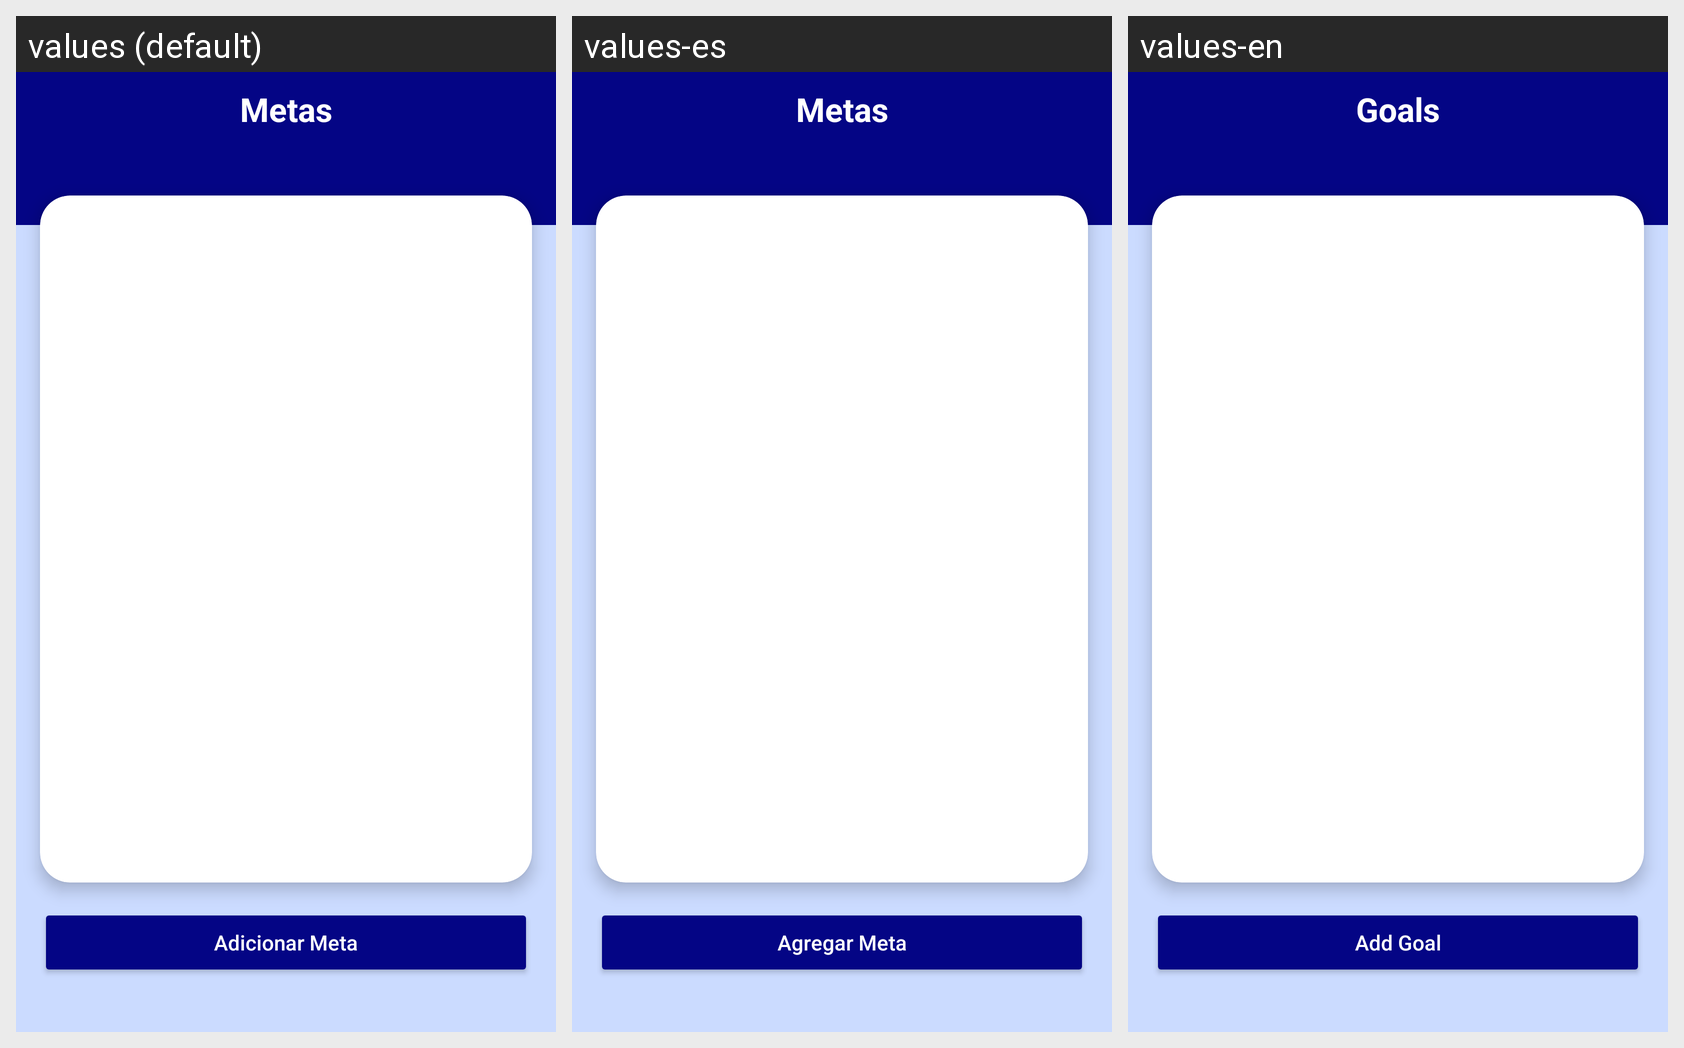

Here is an Android app screen in its default locale and in the app's own translations. Write out the translated-string differences for the strings that appear on this screen.
Android screen res/layout/fragment_metas.xml rendered under 3 locales, left to right: values (default), values-es, values-en. Device: Nexus 5 (rendered at 1080×1920; each locale shown at half size, 540×960, under a caption strip naming it); theme Theme.Poupae.
Strings drawn on this screen, with the default value and each locale's value (text and hints the layout hard-codes, and strings that could not be matched under every locale, appear in the picture but are not listed):

menu_metas
  values: Metas
  values-es: Metas
  values-en: Goals

adicionar_meta
  values: Adicionar Meta
  values-es: Agregar Meta
  values-en: Add Goal
